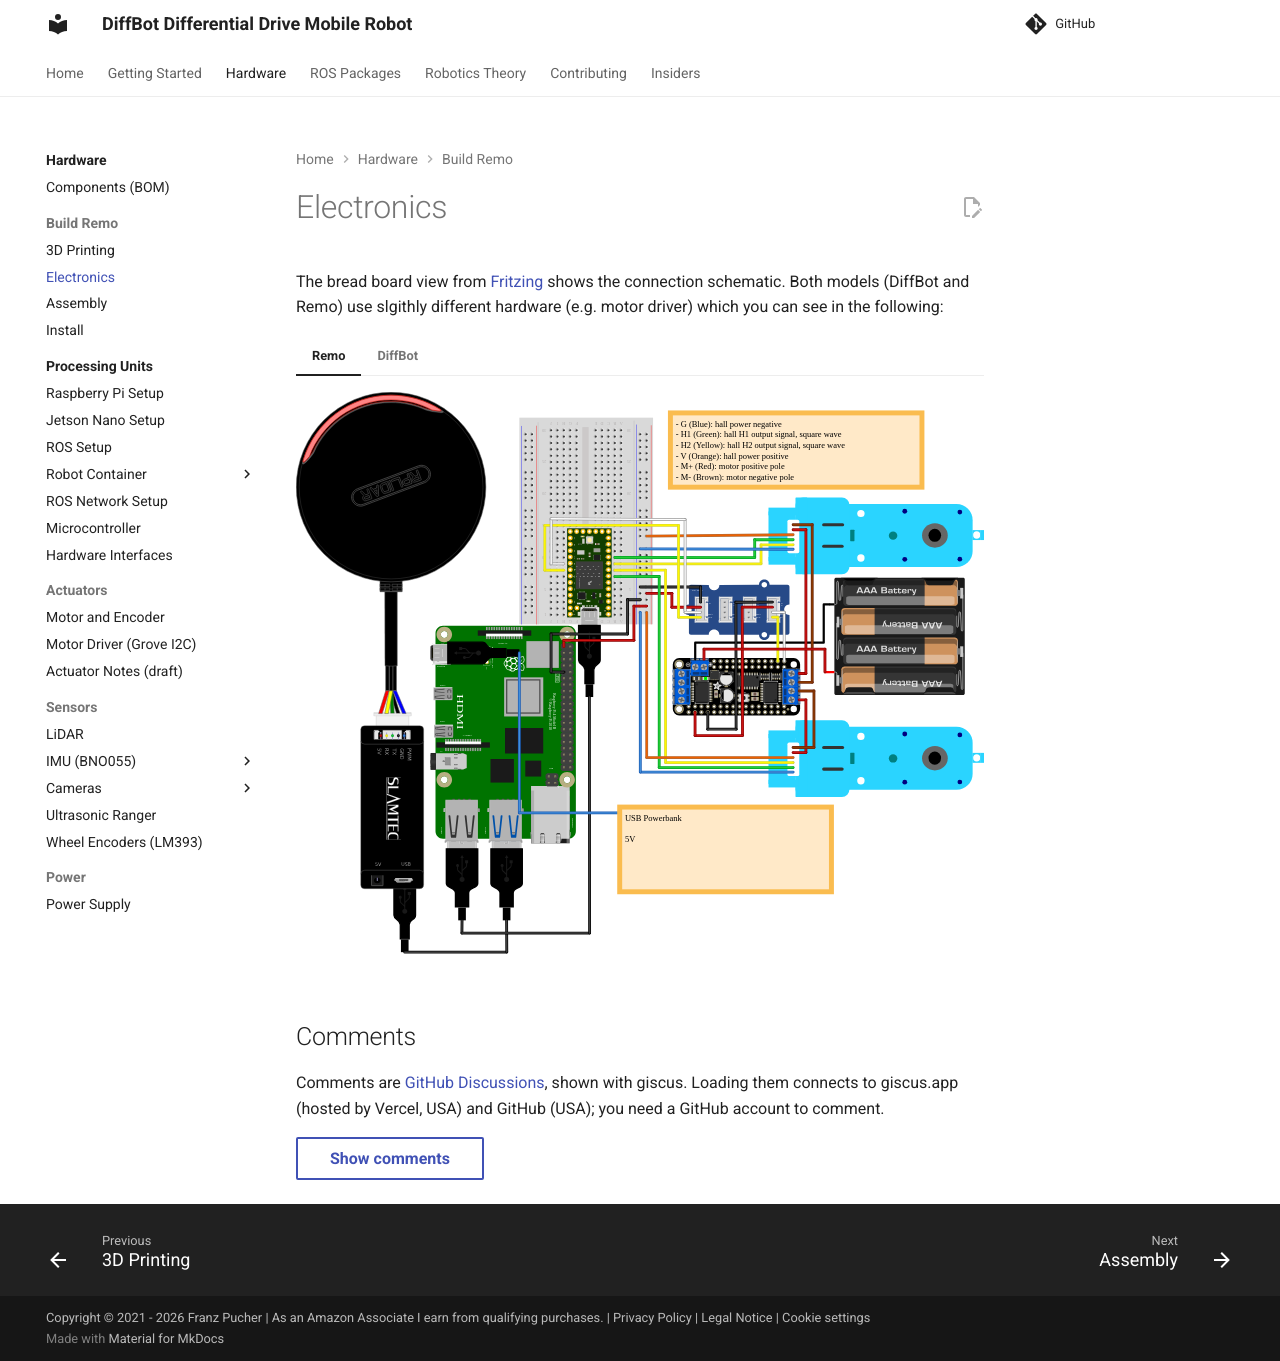

repository: ros-mobile-robots/ros-mobile-robots.github.io · page: hardware_setup/electronics/index.html · generator: mkdocs

# Electronics

The bread board view from [Fritzing](https://fritzing.org/) shows the connection schematic. Both models (DiffBot and Remo) use
slgithly different hardware (e.g. motor driver) which you can see in the following:

=== "Remo"

    [![Remo Fritzing]][Remo Fritzing]

      [Remo Fritzing]: /fritzing/remo_architecture.svg
    

=== "DiffBot"

    [![DiffBot Fritzing]][DiffBot Fritzing]

      [DiffBot Fritzing]: /fritzing/diffbot_architecture.svg
